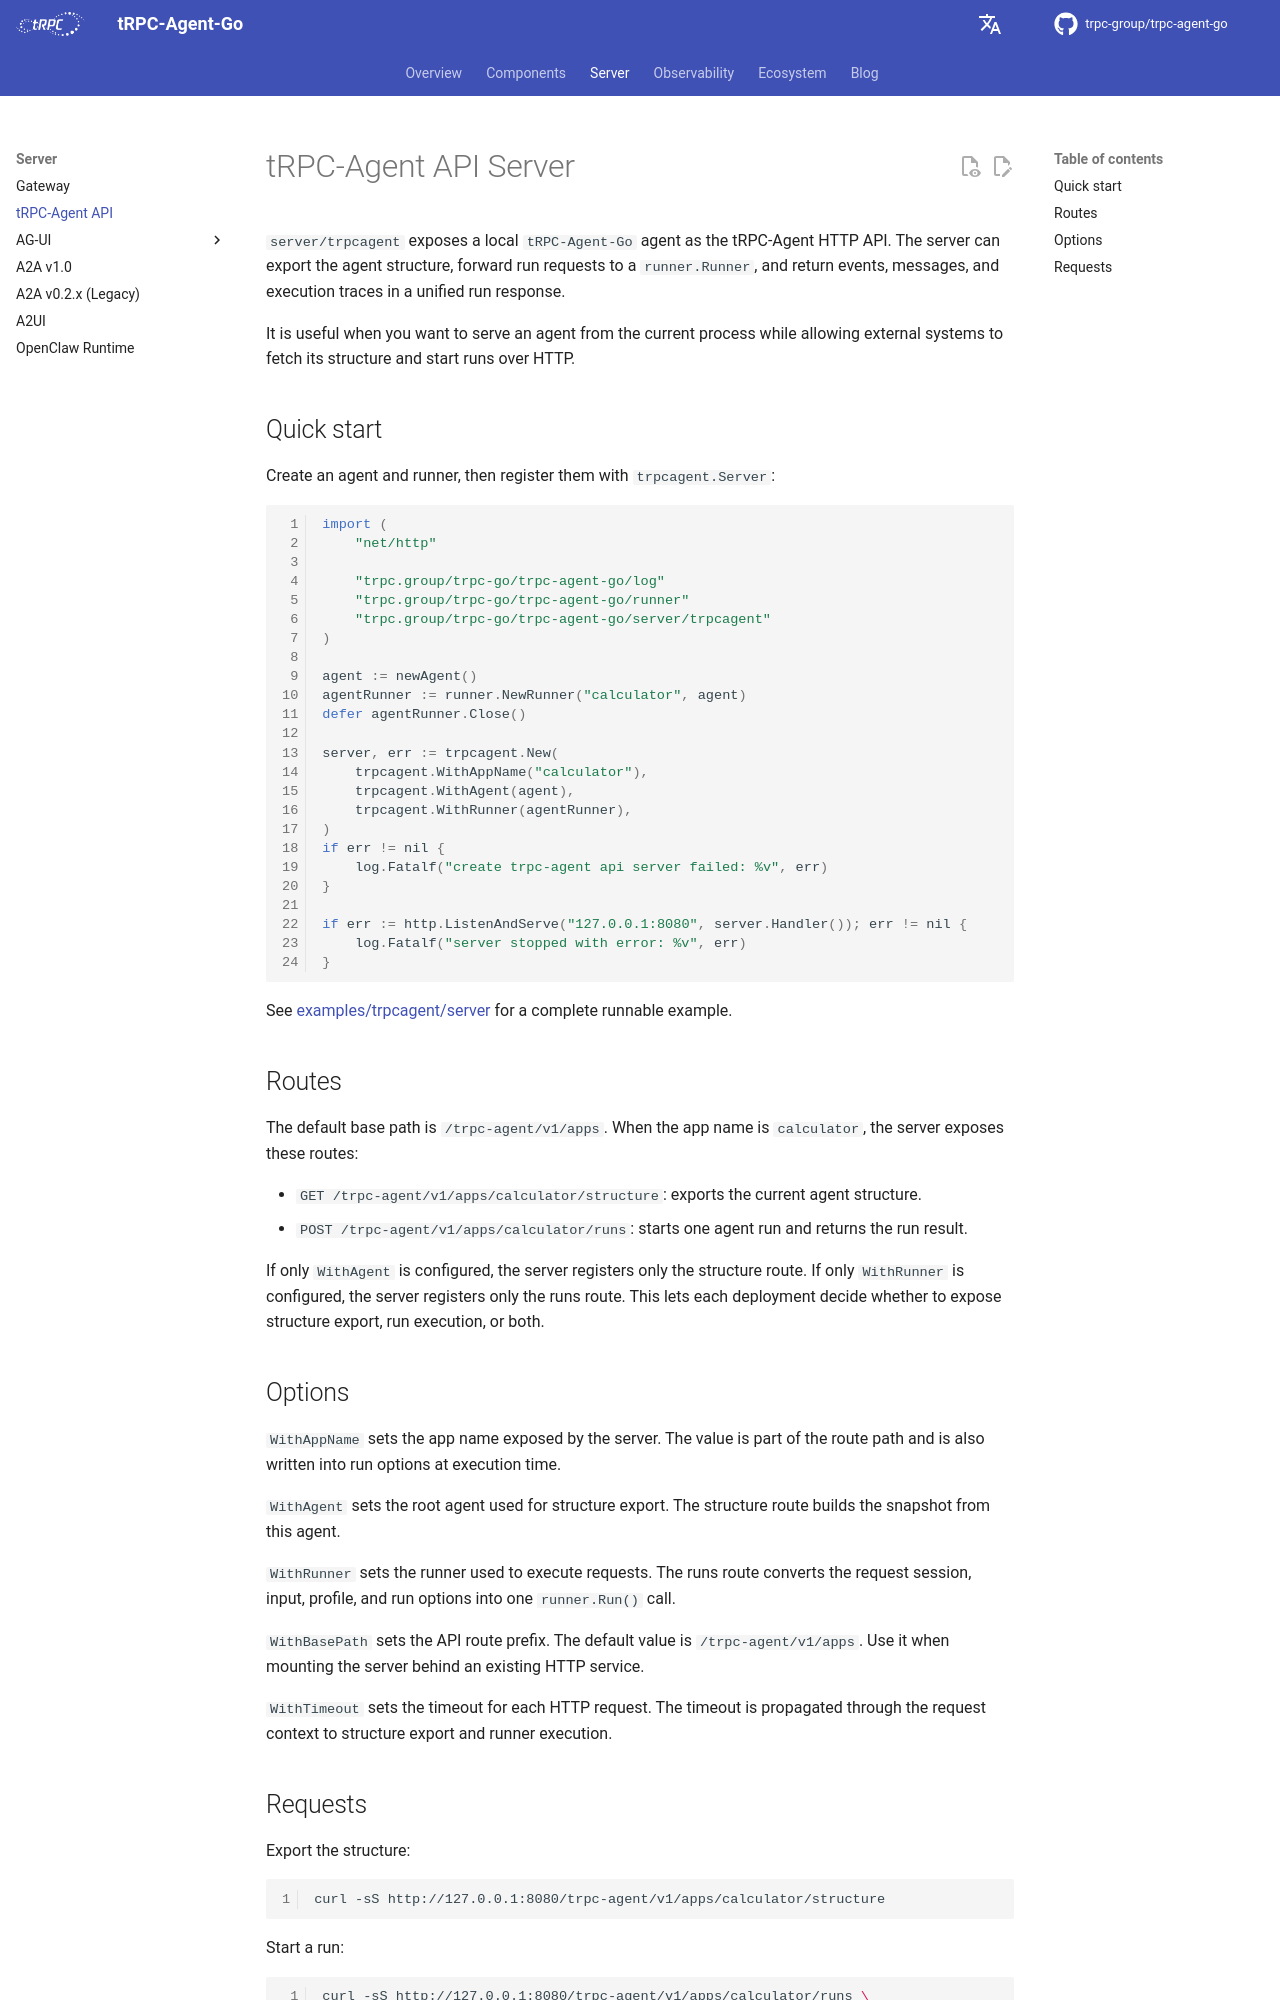

repository: trpc-group/trpc-agent-go · page: trpcagent/index.html · generator: mkdocs

# tRPC-Agent API Server

`server/trpcagent` exposes a local `tRPC-Agent-Go` agent as the tRPC-Agent HTTP API. The server can export the agent structure, forward run requests to a `runner.Runner`, and return events, messages, and execution traces in a unified run response.

It is useful when you want to serve an agent from the current process while allowing external systems to fetch its structure and start runs over HTTP.

## Quick start

Create an agent and runner, then register them with `trpcagent.Server`:

```go
import (
    "net/http"

    "trpc.group/trpc-go/trpc-agent-go/log"
    "trpc.group/trpc-go/trpc-agent-go/runner"
    "trpc.group/trpc-go/trpc-agent-go/server/trpcagent"
)

agent := newAgent()
agentRunner := runner.NewRunner("calculator", agent)
defer agentRunner.Close()

server, err := trpcagent.New(
    trpcagent.WithAppName("calculator"),
    trpcagent.WithAgent(agent),
    trpcagent.WithRunner(agentRunner),
)
if err != nil {
    log.Fatalf("create trpc-agent api server failed: %v", err)
}

if err := http.ListenAndServe("127.0.0.1:8080", server.Handler()); err != nil {
    log.Fatalf("server stopped with error: %v", err)
}
```

See [examples/trpcagent/server](https://github.com/trpc-group/trpc-agent-go/tree/main/examples/trpcagent/server) for a complete runnable example.

## Routes

The default base path is `/trpc-agent/v1/apps`. When the app name is `calculator`, the server exposes these routes:

- `GET /trpc-agent/v1/apps/calculator/structure`: exports the current agent structure.
- `POST /trpc-agent/v1/apps/calculator/runs`: starts one agent run and returns the run result.

If only `WithAgent` is configured, the server registers only the structure route. If only `WithRunner` is configured, the server registers only the runs route. This lets each deployment decide whether to expose structure export, run execution, or both.
